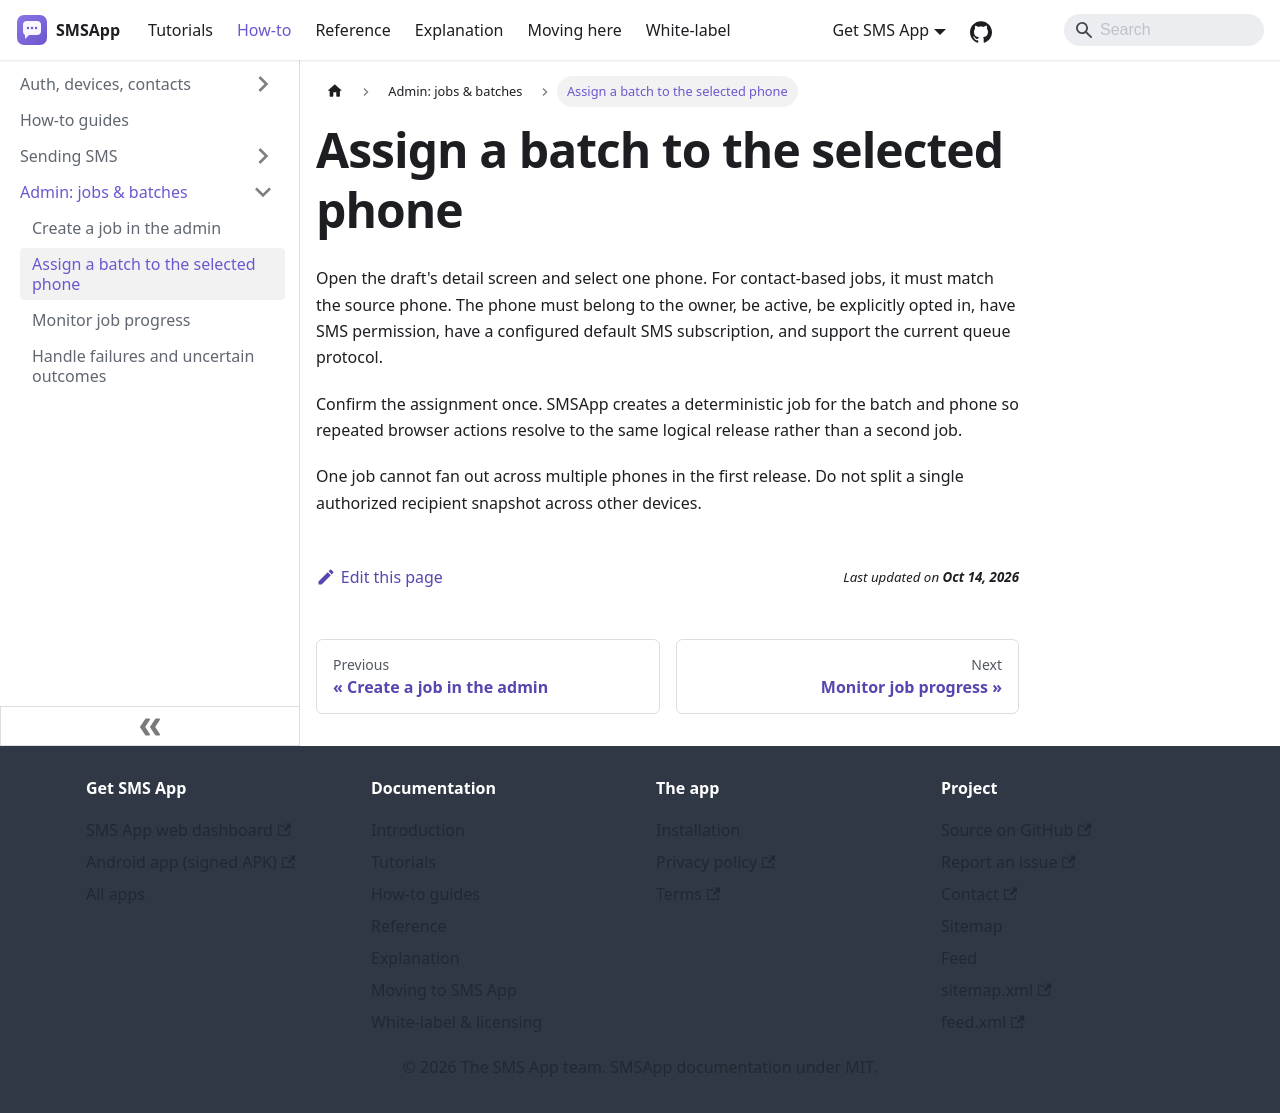

repository: aoneahsan/smsapp-docs · page: how-to/admin/assign-a-batch-to-selected-phone.html · generator: docusaurus

---
title: Assign a batch to the selected phone
description: Assign one prepared batch to its one owner-managed Android sender.
sidebar_position: 2
---

# Assign a batch to the selected phone

Open the draft's detail screen and select one phone. For contact-based jobs, it must match the source phone. The phone must belong to the owner, be active, be explicitly opted in, have SMS permission, have a configured default SMS subscription, and support the current queue protocol.

Confirm the assignment once. SMSApp creates a deterministic job for the batch and phone so repeated browser actions resolve to the same logical release rather than a second job.

One job cannot fan out across multiple phones in the first release. Do not split a single authorized recipient snapshot across other devices.
